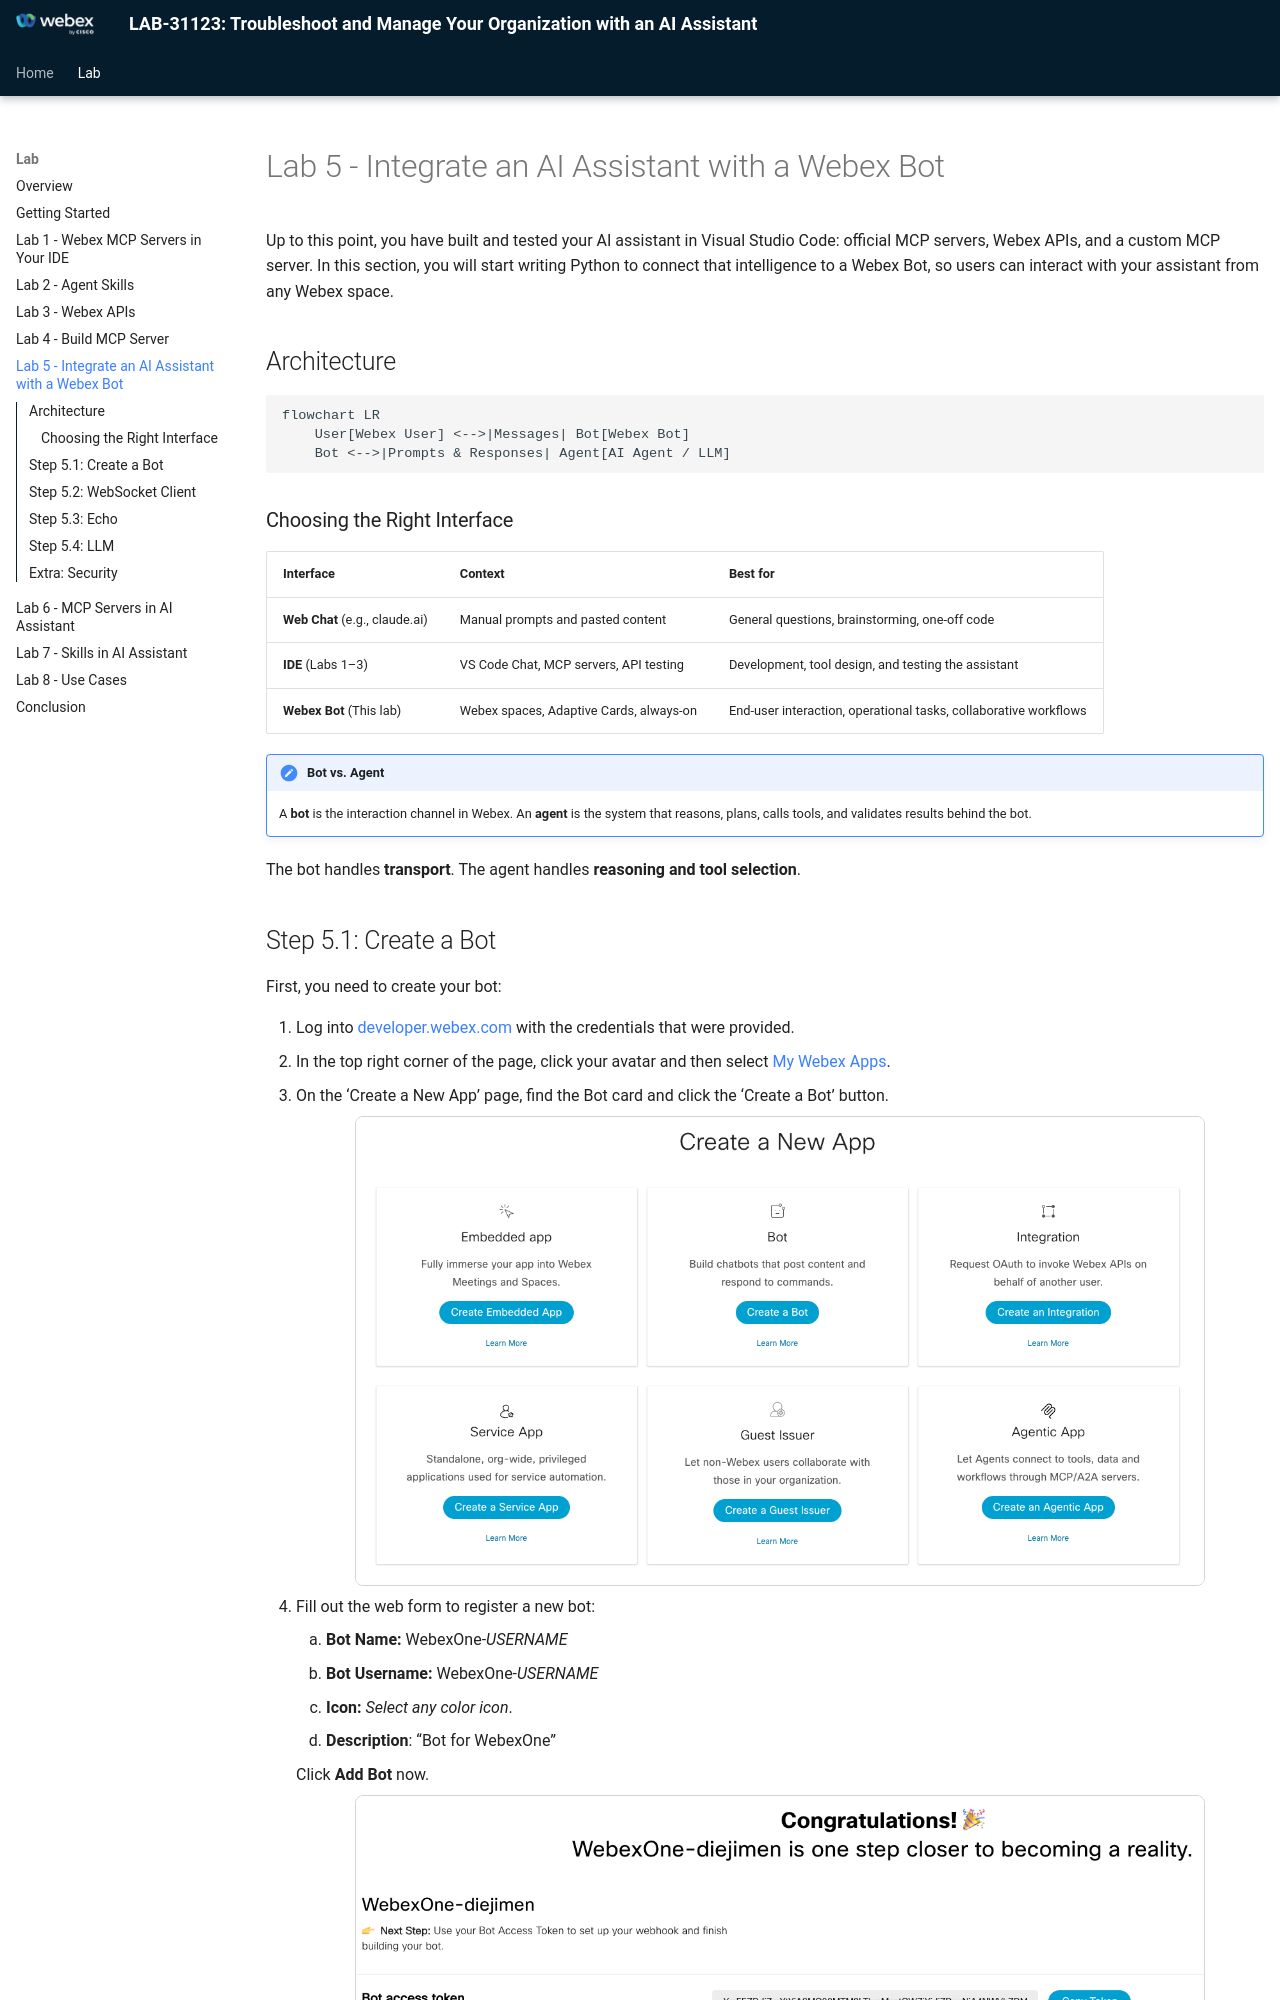

repository: WebexCC-SA/LAB-31123 · page: lab5_bot-integration/index.html · generator: mkdocs

# Lab 5 - Integrate an AI Assistant with a Webex Bot

Up to this point, you have built and tested your AI assistant in Visual Studio Code: official MCP servers, Webex APIs, and a custom MCP server. In this section, you will start writing Python to connect that intelligence to a Webex Bot, so users can interact with your assistant from any Webex space.

## Architecture

```mermaid
flowchart LR
    User[Webex User] <-->|Messages| Bot[Webex Bot]
    Bot <-->|Prompts & Responses| Agent[AI Agent / LLM]
```

### Choosing the Right Interface

| Interface | Context | Best for |
| --- | --- | --- |
| **Web Chat** (e.g., claude.ai) | Manual prompts and pasted content | General questions, brainstorming, one-off code |
| **IDE** (Labs 1–3) | VS Code Chat, MCP servers, API testing | Development, tool design, and testing the assistant |
| **Webex Bot** (This lab) | Webex spaces, Adaptive Cards, always-on | End-user interaction, operational tasks, collaborative workflows |

!!! Note "Bot vs. Agent"
    A **bot** is the interaction channel in Webex. An **agent** is the system that reasons, plans, calls tools, and validates results behind the bot.

The bot handles **transport**. The agent handles **reasoning and tool selection**.

## Step 5.1: Create a Bot

First, you need to create your bot:

1. Log into [developer.webex.com](https://developer.webex.com/){:target="_blank"} with the credentials that were provided.
2. In the top right corner of the page, click your avatar and then select [My Webex Apps](https://developer.webex.com/my-apps){:target="_blank"}.
3. On the ‘Create a New App’ page, find the Bot card and click the ‘Create a Bot’ button.

    ![Bot](assets/bot_1.png){ width="850" style="display: block; margin: 0 auto; border: 1px solid lightgray; border-radius: 8px;" }

4. Fill out the web form to register a new bot:
   
    1. **Bot Name:** WebexOne-*USERNAME*
    2. **Bot Username:** WebexOne-*USERNAME*
    3. **Icon:** *Select any color icon*.
    4. **Description**: “Bot for WebexOne”
  
    Click **Add Bot** now.

    ![Bot](assets/bot_2.png){ width="850" style="display: block; margin: 0 auto; border: 1px solid lightgray; border-radius: 8px;" }
    
    !!! Warning
        Do not close this window without copying the **Bot access token**.

5. In VS Code, make sure your terminal is in the correct folder:

    * cd ../05_bot

6. Open the `.env` file at the root of your project and copy the bot access token into it:

    ```env
    BOT_TOKEN=your_bot_access_token
    ```
